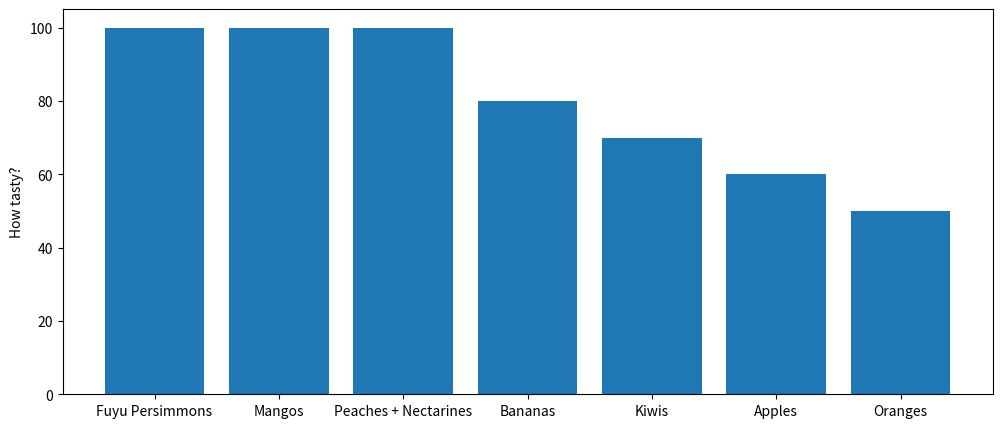

Recreate this plot in Python.
import matplotlib.pyplot as plt

data = {
    'Fuyu Persimmons': 100,
    'Mangos': 100,
    'Peaches + Nectarines':100,
    'Bananas':80,
    'Kiwis':70,
    'Apples':60,
    'Oranges':50
}
fruits = list(data.keys())
taste = list(data.values())

fig = plt.figure(figsize = (12,5))
plt.bar(fruits, taste)
plt.ylabel('How tasty?')
plt.show()


image_format = 'svg' # e.g .png, .svg, etc.
image_name = 'fig01-python-example.svg'

fig.savefig(image_name, format=image_format, dpi=1200)